Labelled photos from "Real-Overexp", an image-classification folder in aCoderChild/adenoid_segmentation. The possible labels are: normal frames, overexposed.

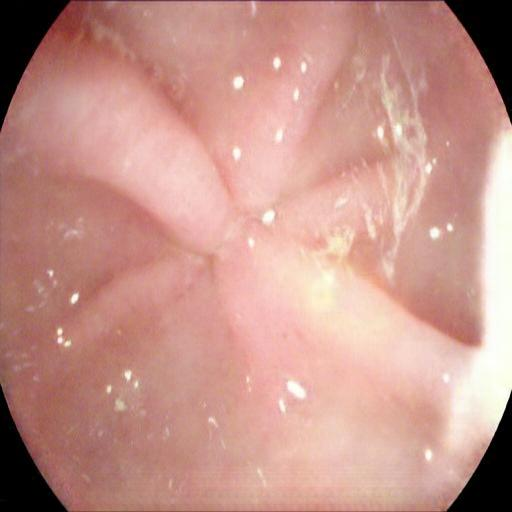
Label: overexposed

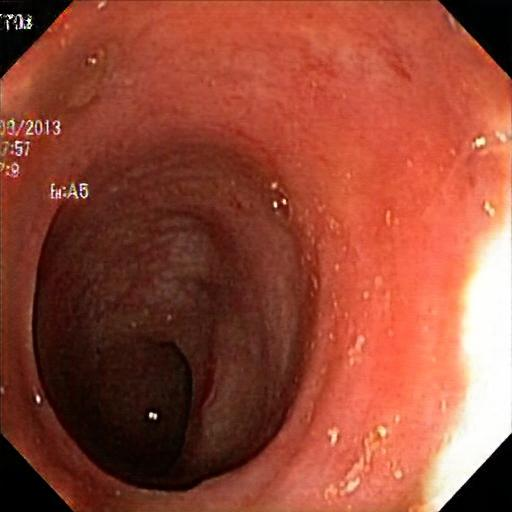
Label: overexposed

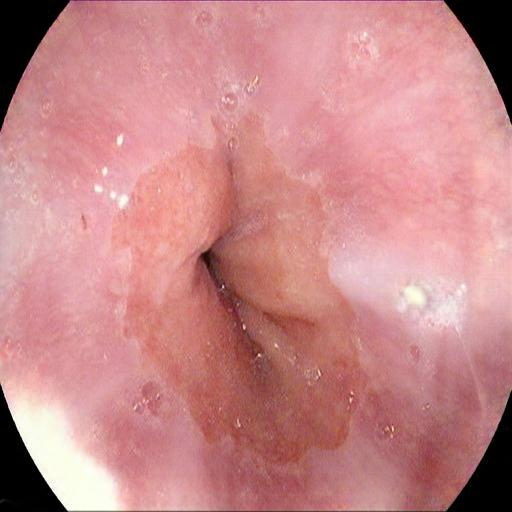
Label: overexposed

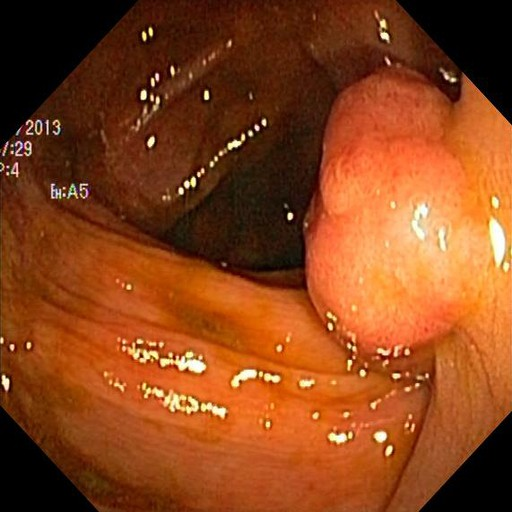
Label: normal frames

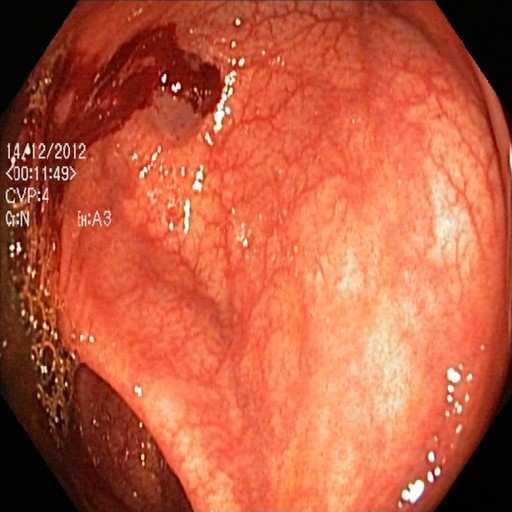
Label: normal frames

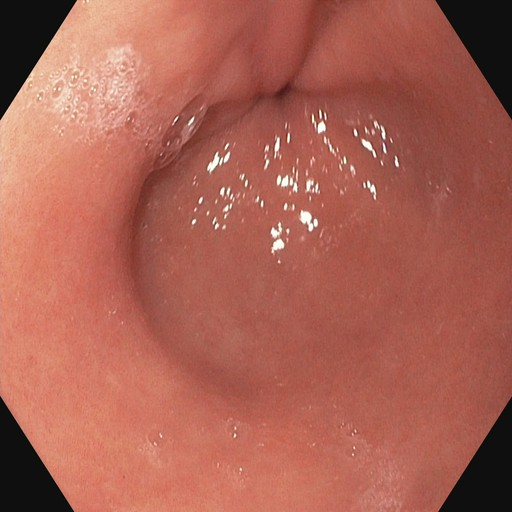
Label: normal frames
